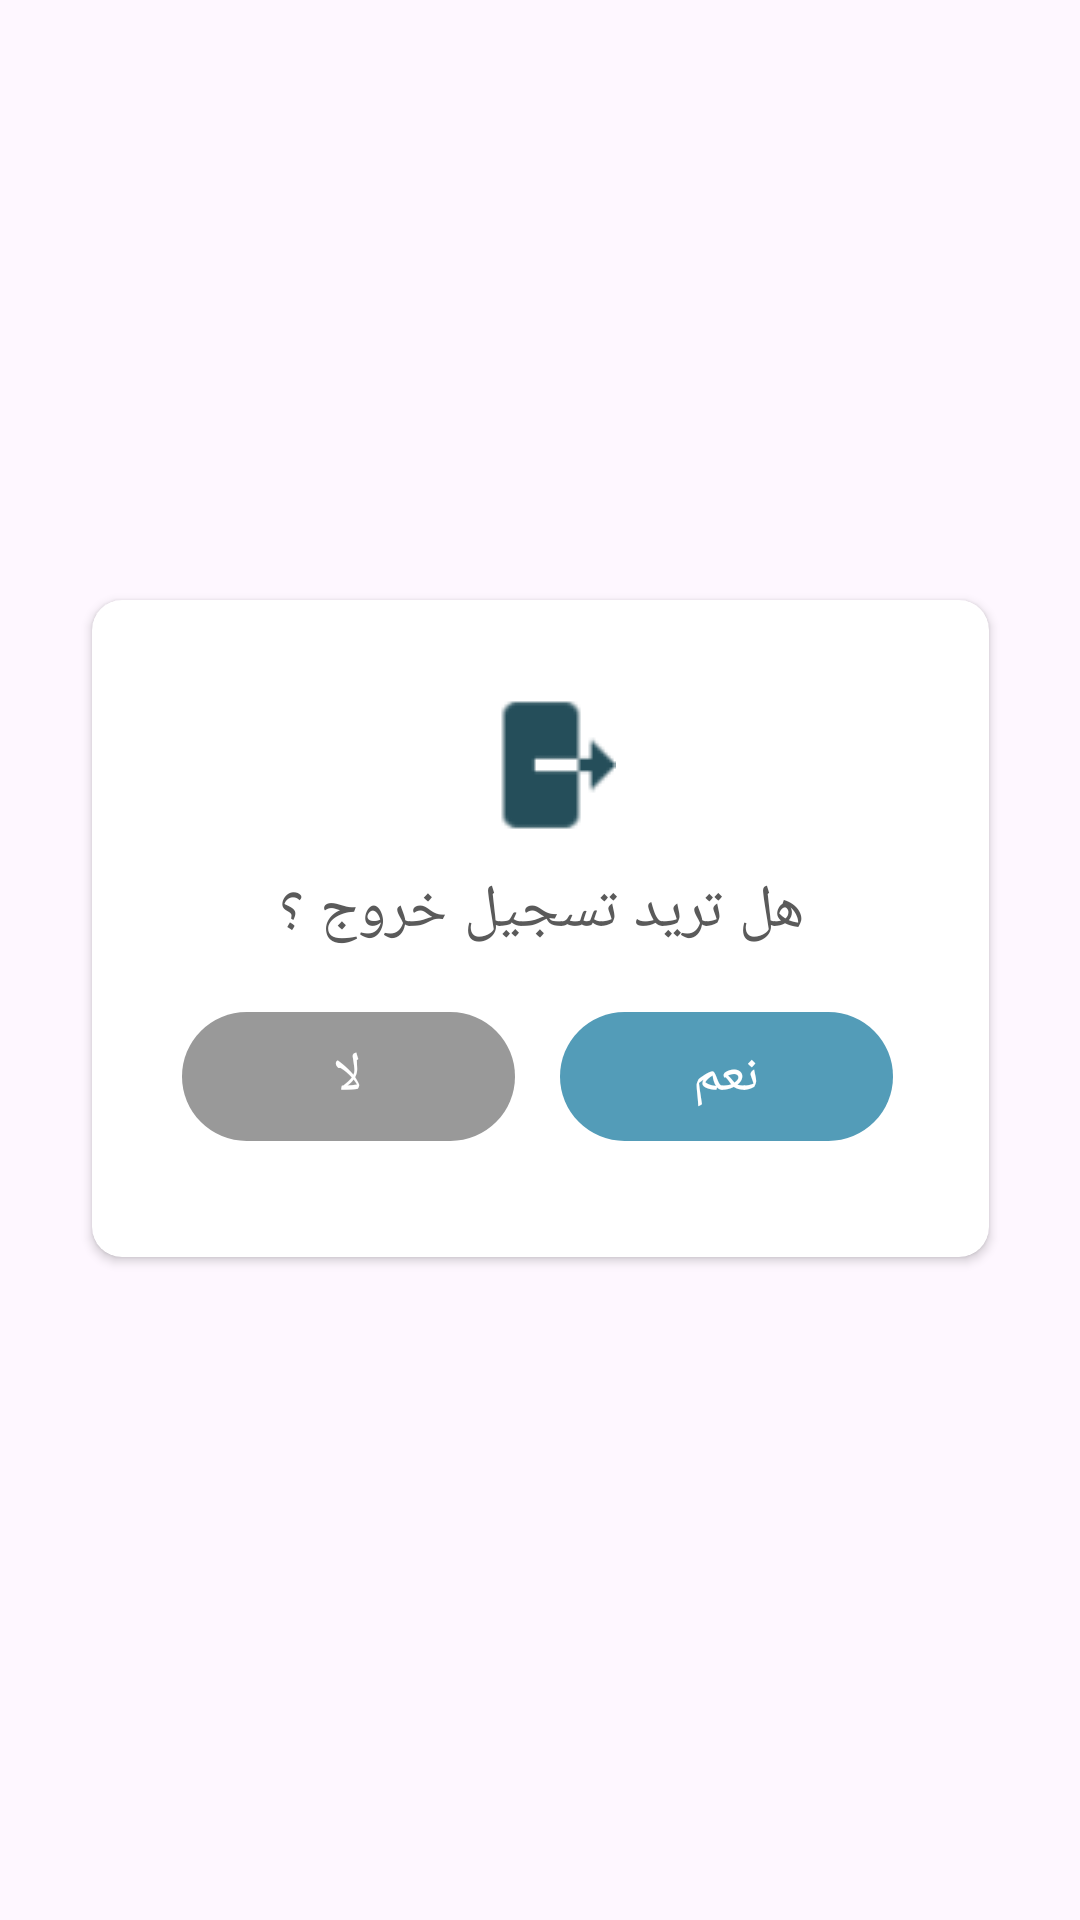

This screen was rendered from an Android layout file. Write that file and the resources it references.
<!-- AndroidManifest.xml: application theme Theme.InsulindoseApp -->
<!-- res/layout/dialogue_logout.xml -->
<?xml version="1.0" encoding="utf-8"?>

<androidx.constraintlayout.widget.ConstraintLayout xmlns:android="http://schemas.android.com/apk/res/android"
    xmlns:app="http://schemas.android.com/apk/res-auto"
    xmlns:tools="http://schemas.android.com/tools"
    android:layout_width="match_parent"
    android:layout_height="match_parent">

    <androidx.cardview.widget.CardView
        android:layout_width="299dp"
        android:layout_height="219dp"
        android:layout_marginTop="200dp"
        app:cardCornerRadius="10dp"
        app:layout_constraintEnd_toEndOf="parent"
        app:layout_constraintStart_toStartOf="parent"
        app:layout_constraintTop_toTopOf="parent">

        <androidx.constraintlayout.widget.ConstraintLayout
            android:layout_width="match_parent"
            android:layout_height="match_parent">

            <ImageView
                android:id="@+id/imageView44"
                android:layout_width="wrap_content"
                android:layout_height="wrap_content"
                android:layout_marginTop="30dp"
                app:layout_constraintEnd_toEndOf="parent"
                app:layout_constraintStart_toStartOf="parent"
                app:layout_constraintTop_toTopOf="parent"
                app:srcCompat="@drawable/logout" />

            <TextView
                android:id="@+id/textView44"
                android:layout_width="wrap_content"
                android:layout_height="wrap_content"
                android:layout_marginTop="10dp"
                android:fontFamily="@font/tajawal_bold"
                android:letterSpacing="0.02"
                android:text="هل تريد تسجيل خروج ؟"
                android:textAlignment="center"
                android:textAllCaps="false"
                android:textColor="@color/text02"
                android:textSize="20dp"
                app:layout_constraintEnd_toEndOf="parent"
                app:layout_constraintStart_toStartOf="parent"
                app:layout_constraintTop_toBottomOf="@+id/imageView44" />

            <TextView
                android:id="@+id/textView47"
                android:layout_width="111dp"
                android:layout_height="43dp"
                android:layout_marginStart="30dp"
                android:layout_marginTop="20dp"
                android:background="@drawable/rectangle_7"
                android:backgroundTint="@color/text08"
                android:fontFamily="@font/tajawal_bold"
                android:gravity="center"
                android:padding="5dp"
                android:text="لا"
                android:textAlignment="gravity"
                android:textColor="@color/white"
                android:textSize="18sp"
                app:layout_constraintStart_toStartOf="parent"
                app:layout_constraintTop_toBottomOf="@+id/textView44" />

            <TextView
                android:id="@+id/textView41"
                android:layout_width="111dp"
                android:layout_height="43dp"
                android:layout_marginStart="15dp"
                android:background="@drawable/rectangle_7"
                android:backgroundTint="@color/color9"
                android:fontFamily="@font/tajawal_bold"
                android:gravity="center"
                android:padding="5dp"
                android:text="نعم"
                android:textAlignment="gravity"
                android:textColor="@color/white"
                android:textSize="18dp"
                app:layout_constraintBottom_toBottomOf="@+id/textView47"
                app:layout_constraintStart_toEndOf="@+id/textView47"
                app:layout_constraintTop_toTopOf="@+id/textView47" />
        </androidx.constraintlayout.widget.ConstraintLayout>
    </androidx.cardview.widget.CardView>

</androidx.constraintlayout.widget.ConstraintLayout>
<!-- resources referenced by this layout -->
<resources>
  <color name="color9">#539CB8</color>
  <color name="text02">#5A5A5A</color>
  <color name="text08">#999999</color>
  <color name="white">#FFFFFFFF</color>
  <!-- drawable logout: png bitmap (drawable, 844 bytes) -->
  <!-- drawable rectangle_7 (drawable) -->
  <layer-list xmlns:android="http://schemas.android.com/apk/res/android">
      
      <item>
          <shape android:shape="rectangle">
              <corners android:radius="40dp" />
              <solid android:color="@color/white" />
              <padding
                  android:bottom="1dp"
                  android:left="1dp"
                  android:right="1dp"
                  android:top="1dp" />
          </shape>
      </item>
      
      <item
          android:left="50dp"
          android:right="10dp"
          android:top="10dp"
          >
          <vector
              android:width="149dp"
              android:height="54dp"
              android:viewportWidth="149"
              android:viewportHeight="54">
              <group>
                  <clip-path
                      android:pathData="M27 0H122C136.912 0 149 12.0883 149 27C149 41.9117 136.912 54 122 54H27C12.0883 54 0 41.9117 0 27C0 12.0883 12.0883 0 27 0Z" />
                  <path
                      android:pathData="M0 0V54H149V0" />
              </group>
          </vector>
      </item>
  </layer-list>
  <style name="Theme.InsulindoseApp" parent="Base.Theme.InsulindoseApp" />
  <style name="Base.Theme.InsulindoseApp" parent="Theme.Material3.DayNight.NoActionBar">
          
          <item name="colorPrimary">#000000</item>
      </style>
</resources>
